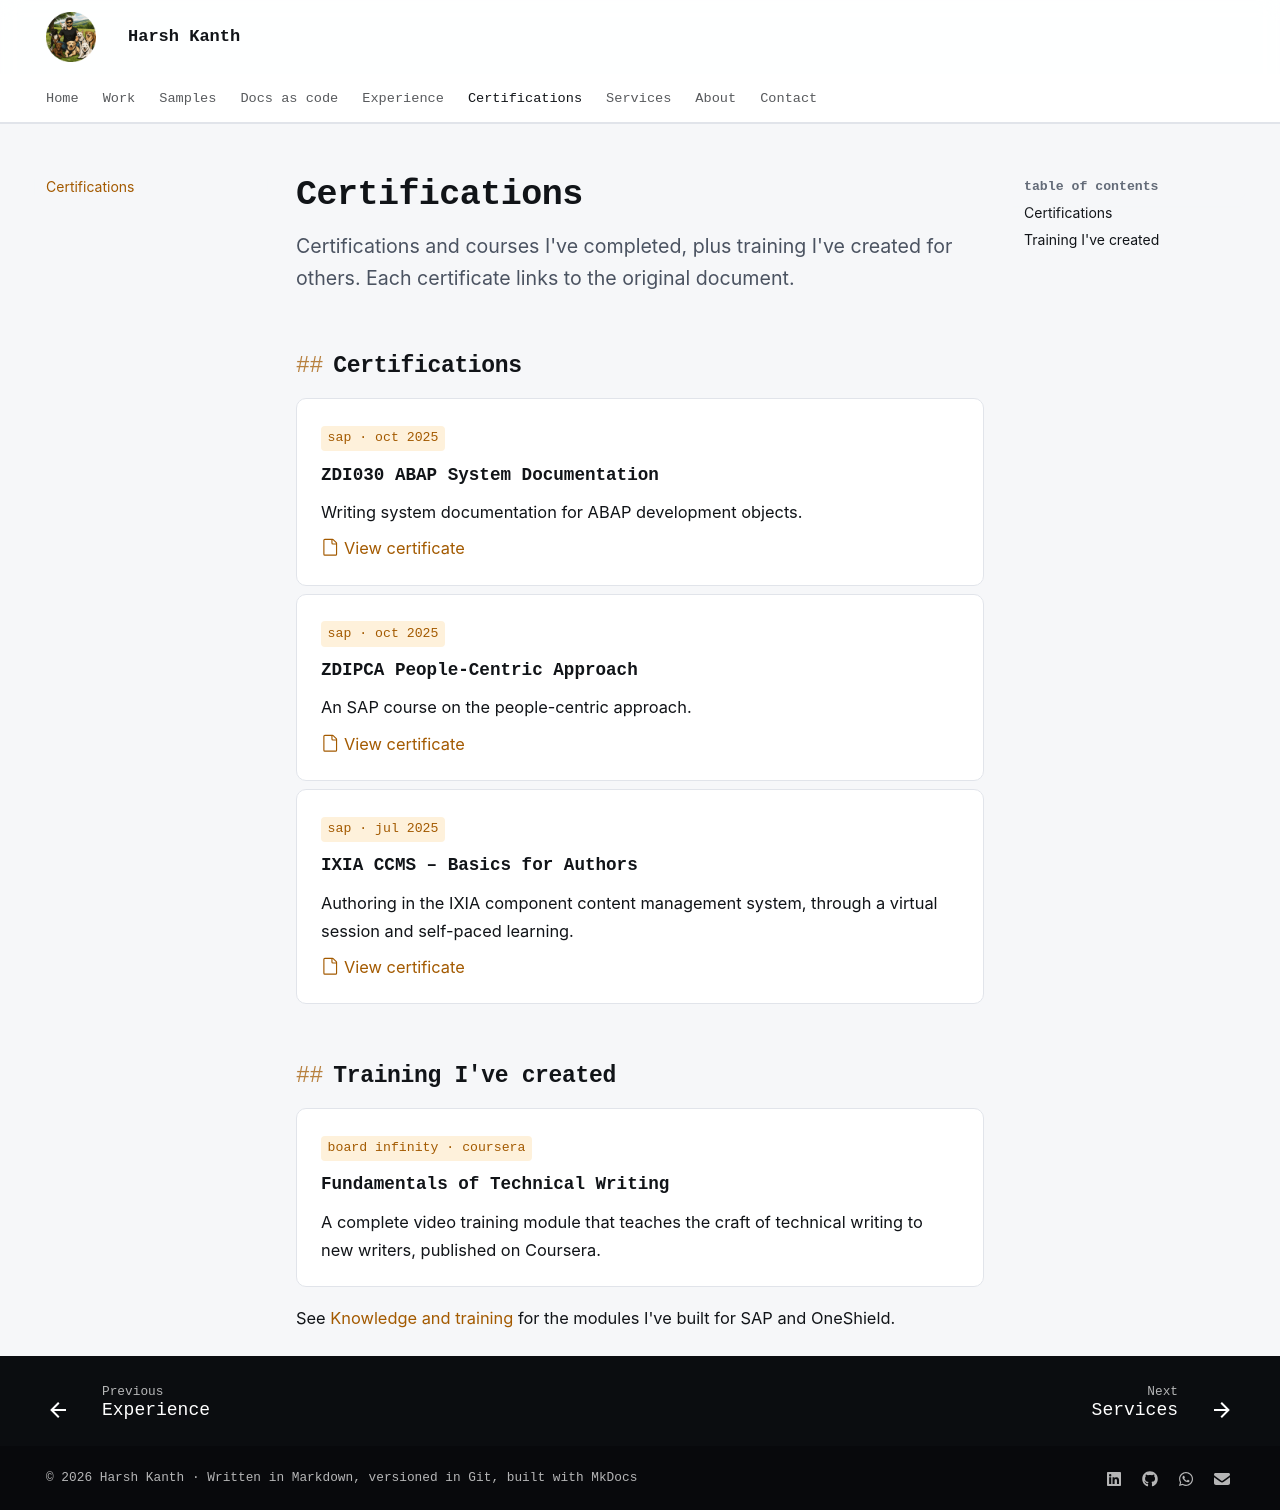

repository: harshkanth/harsh-kanth · page: certifications/index.html · generator: mkdocs

---
description: Certifications and training held or created by Harsh Kanth, technical writer and documentation owner.
---

# Certifications

<p class="lead">Certifications and courses I've completed, plus training I've created for others. Each certificate links to the original document.</p>

## Certifications

<div class="grid cards two-up" markdown>

-   <span class="hk-slug">sap · oct 2025</span>

    **ZDI030 ABAP System Documentation**

    Writing system documentation for ABAP development objects.

    [:octicons-file-24: View certificate](assets/certificates/sap-zdi030-abap-system-documentation.pdf)

-   <span class="hk-slug">sap · oct 2025</span>

    **ZDIPCA People-Centric Approach**

    An SAP course on the people-centric approach.

    [:octicons-file-24: View certificate](assets/certificates/sap-zdipca-people-centric-approach.pdf)

-   <span class="hk-slug">sap · jul 2025</span>

    **IXIA CCMS – Basics for Authors**

    Authoring in the IXIA component content management system, through a virtual session and self-paced learning.

    [:octicons-file-24: View certificate](assets/certificates/sap-ixia-ccms-basics-for-authors.pdf)

</div>

## Training I've created

<div class="grid cards two-up" markdown>

-   <span class="hk-slug">board infinity · coursera</span>

    **Fundamentals of Technical Writing**

    A complete video training module that teaches the craft of technical writing to new writers, published on Coursera.

</div>

See [Knowledge and training](work/training.md) for the modules I've built for SAP and OneShield.
